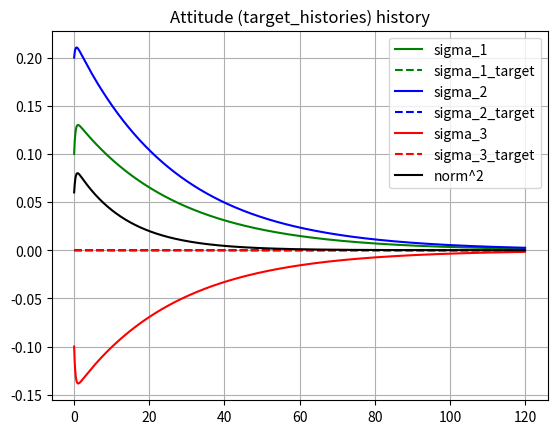
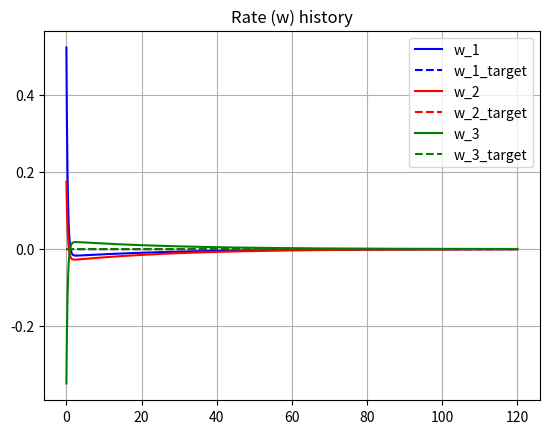
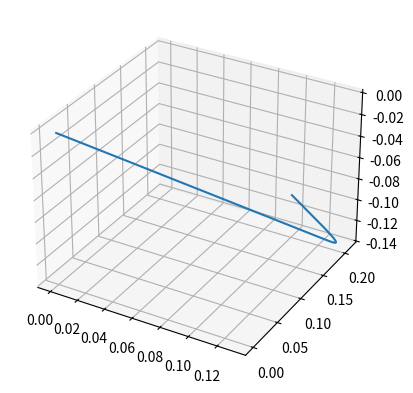

The matplotlib source for these figures, in order:
# Built for Concept Check 1, Week 3, Control of Nonlinear Spacecraft Attitude Motion

from scipy.spatial.transform import Rotation
import numpy as np
import matplotlib.pyplot as plt
from numpy import sin, cos


### Given constants and other configuration

mrp = np.array([0.1, 0.2, -0.1]).T
mrp_history = [mrp]
w = np.array([np.deg2rad(i) for i in [30, 10, -20]]).T
w_history = [w]

K = 5 # Nm
P = 10 * np.eye(3) #NMs

I1 = 100
I2 = 75
I3 = 80 # kg m^2

I = np.array([[I1, 0, 0], [0, I2, 0],[0, 0, I3]])

return_0 = True

###

### Utility functions

def tilde(x):
    x = np.squeeze(x)
    return np.array([[0, -x[2], x[1]],
                     [x[2], 0, -x[0]],
                     [-x[1], x[0], 0]
                     ])


def mrp_to_rotation_matrix(target_histories):
    sigma_squared = np.inner(target_histories, target_histories)
    q0 = (1 - sigma_squared) / (1 + sigma_squared)
    q = [2 * sigma_i / ( 1 + sigma_squared) for sigma_i in target_histories]
    q.extend([q0])
    return Rotation.from_quat(q).as_matrix().T

def rotmat_to_mrp(matrix):
    zeta = np.sqrt(np.trace(matrix) + 1)
    constant = 1 / (zeta**2 + 2 * zeta)
    s1 = constant * (matrix[1, 2] - matrix[2, 1])
    s2 = constant * (matrix[2, 0] - matrix[0, 2])
    s3 = constant * (matrix[0, 1] - matrix[1, 0])
    return np.array([s1, s2, s3])

def mrp_shadow(mrp):
    norm = np.linalg.norm(mrp) ** 2
    return np.array([-i / norm for i in mrp])


def target(tval):
    if return_0:
        return np.array([0, 0, 0])
    f = 0.05
    s1 = 0.2 * np.sin(f * tval)
    s2 = 0.3 * np.cos(f * tval)
    s3 = -0.3 * np.sin(f * tval)
    return np.array([s1, s2, s3])

def target_rate(tval):
    if return_0:
        return np.array([0, 0, 0])
    f = 0.05
    s1_dot = 0.2 * f * cos(f * tval)
    s2_dot = -0.3 * f * sin(f * tval)
    s3_dot = -0.3 * f * cos(f * tval)
    sigma_dot = np.array([s1_dot, s2_dot, s3_dot])
    target_histories = target(tval)
    A = mrp_dot_matrix(target_histories)
    w = 4 * np.dot(np.linalg.inv(A), sigma_dot)

    return w

def target_rate_rate(tval, dt):
    if return_0:
        return np.array([0, 0, 0])
    w1 = target_rate(tval)
    w2 = target_rate(tval - dt)
    return (w1 - w2)/dt

def mrp_dot(mrp, w):
    return 0.25 * np.dot(((1 - np.dot(mrp, mrp)) * np.eye(3) + 2 * tilde(mrp) + 2 * np.outer(mrp,  mrp)), w)

def mrp_dot_matrix(mrp):
    ss = np.dot(mrp, mrp)
    A = np.zeros((3,3))
    A[0, 0] = 1 - ss + 2 * mrp[0] **2
    A[1, 0] = 2*(mrp[1] * mrp[0] + mrp[2])
    A[2, 0] = 2*(mrp[2] * mrp[0] - mrp[1])
    A[0, 1] = 2*(mrp[0] * mrp[1] - mrp[2])
    A[1, 1] = 1 - ss + 2 * mrp[1] ** 2
    A[2, 1] = 2*(mrp[2] * mrp[1] + mrp[0])
    A[0, 2] = 2*(mrp[0] * mrp[2] + mrp[1])
    A[1, 2] = 2*(mrp[1] * mrp[2] - mrp[0])
    A[2, 2] = 1 - ss + 2 * mrp[2] ** 2
    return A


def control(t, dt, mrp, w):
    K=0.11
    P=3
    sigma_r_n = target(t)
    sigma_b_r = rotmat_to_mrp(np.dot(mrp_to_rotation_matrix(mrp), mrp_to_rotation_matrix(sigma_r_n).T))
    w_r_n = target_rate(t)
    w_r_n_dot = target_rate_rate(t, dt)
    DCM_b_r = mrp_to_rotation_matrix(sigma_b_r)
    w_r_n_body_frame = np.dot(DCM_b_r, w_r_n)
    w_r_n_dot_body_frame = np.dot(DCM_b_r, w_r_n_dot)
    w_b_r = w - w_r_n_body_frame
    # control is
    # -K*mrp_br - P * w_br + I * (w_rn_dot - w_bn X w_rn) + w_bn X Iw_bn
    nl_term = np.outer(w,w) + \
              ((4*K/(1+np.inner(sigma_b_r,sigma_b_r))) - np.inner(w,w)/2)*np.eye(3)
    
    control = I@(-P*w - (nl_term@sigma_b_r.transpose()).transpose())
    return control
    #u = -K * sigma_b_r - np.dot(P, w_b_r) + np.dot(I, w_r_n_dot_body_frame - np.cross(w, w_r_n_body_frame)) + np.cross(w, np.dot(I, w))
    #return u

def wdot(t, dt, mrp, w):
    u = control(t, dt, mrp, w)
    # Iw_dot = -w X Iw + Q
    w_dot = np.dot(np.linalg.inv(I), (-np.cross(w, np.dot(I, w)) + u))
    return w_dot



h = 0.01
time = 120
tvec = np.linspace(0, time, int(time/h + 1))
prev_t = 0
target_histories = [target(0)]
target_rate_history = [target_rate(0)]
error_history = [rotmat_to_mrp(np.dot(mrp_to_rotation_matrix(mrp), mrp_to_rotation_matrix(target(0)).T))]
for ti in tvec[1:]:
    dt = ti - prev_t
    prev_t = ti
    sigma_r_n = target(ti)
    target_histories.append(sigma_r_n)
    sigma_b_r = rotmat_to_mrp(np.dot(mrp_to_rotation_matrix(mrp), mrp_to_rotation_matrix(sigma_r_n).T))
    error_history.append(sigma_b_r)
    w_r_n = target_rate(ti)
    target_rate_history.append(w_r_n)
    w_r_n_dot = target_rate_rate(ti, dt)
    w_b_r = w - w_r_n

    # calculate and apply dots
    mrp = mrp + mrp_dot(mrp, w) * dt
    w = w + wdot(ti, dt, mrp, w) * dt

    if np.dot(mrp, mrp) > 1:
        mrp = mrp_shadow(mrp)

    mrp_history.append(mrp)
    w_history.append(w)
    if ti % 25 == 0:
        print("Simulated {} seconds".format(ti))


mrp_history = np.array(mrp_history)
mrp_norm = [np.dot(i, i) for i in mrp_history]
print("Norm at ", tvec[3000], "s: ", np.sqrt(mrp_norm[3000]))
w_history = np.array(w_history)
target_histories = np.array(target_histories)
target_rate_history = np.array(target_rate_history)
error_history = np.array(error_history)
error_norm = [np.sqrt(i**2 + j**2 + k**2) for i, j, k in error_history]
print("Norm sigma_br at ", tvec[5000], "s: ", error_norm[5000])

plt.figure(0)
plt.plot(tvec, mrp_history[:, 0], 'g')
plt.plot(tvec, target_histories[:, 0], 'g--')
plt.plot(tvec, mrp_history[:, 1], 'b')
plt.plot(tvec, target_histories[:, 1], 'b--')
plt.plot(tvec, mrp_history[:, 2], 'r')
plt.plot(tvec, target_histories[:, 2], 'r--')
plt.plot(tvec, mrp_norm, 'k')
plt.title('Attitude (target_histories) history')
plt.legend(["sigma_1", "sigma_1_target", "sigma_2", "sigma_2_target", "sigma_3", "sigma_3_target", "norm^2"])
plt.grid()
plt.figure(1)
plt.plot(tvec, w_history[:, 0], 'b')
plt.plot(tvec, target_rate_history[:, 0], 'b--')
plt.plot(tvec, w_history[:, 1], 'r')
plt.plot(tvec, target_rate_history[:, 1], 'r--')
plt.plot(tvec, w_history[:, 2], 'g')
plt.plot(tvec, target_rate_history[:, 2], 'g--')
plt.title("Rate (w) history")
plt.legend(["w_1", "w_1_target", "w_2", "w_2_target", "w_3", "w_3_target"])
plt.grid()

ax = plt.figure().add_subplot(projection='3d')
ax.plot(mrp_history[:,0], mrp_history[:,1], mrp_history[:,2])
ax.plot(target_histories[:,0],target_histories[:,1],target_histories[:,2])
plt.show()